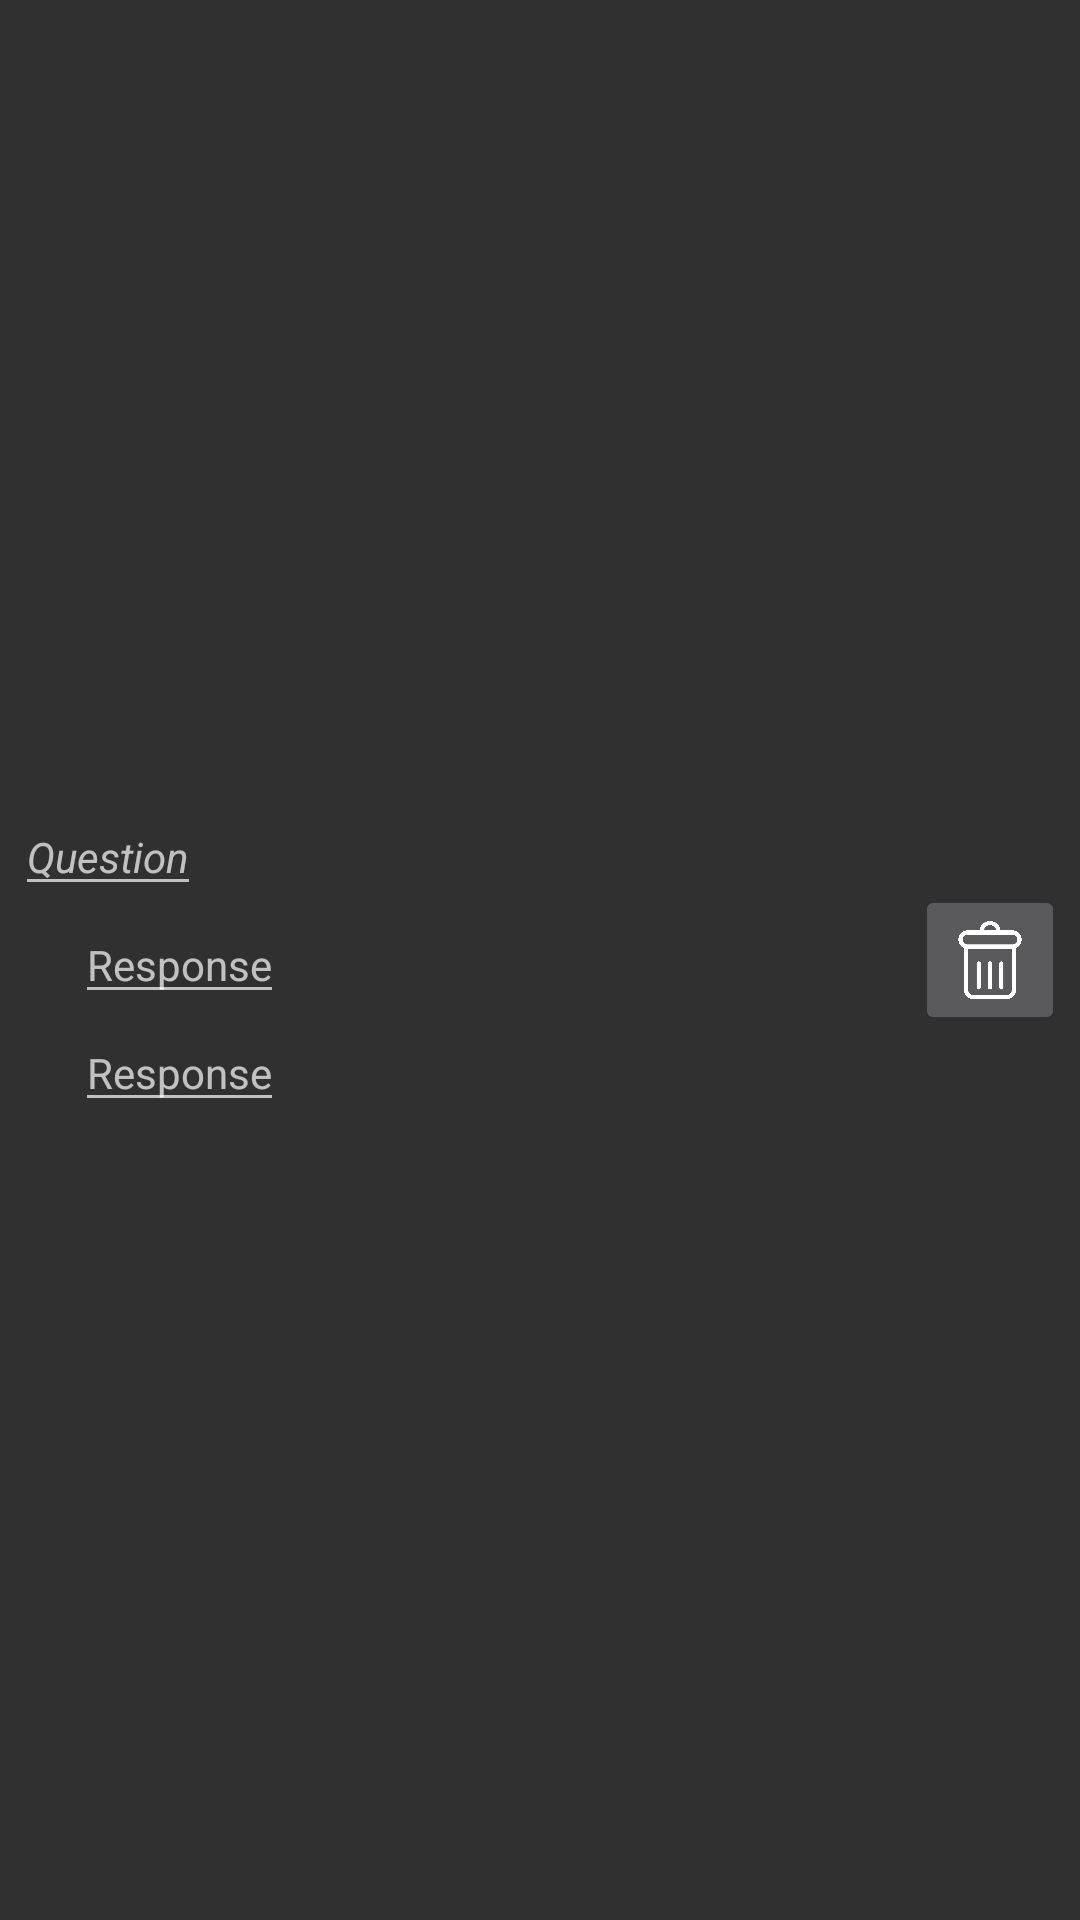

Reconstruct the res/layout file that produces this screen, plus the resources it refers to.
<!-- AndroidManifest.xml: application theme AppTheme -->
<!-- res/layout/survey_list_item_boolean.xml -->
<?xml version="1.0" encoding="utf-8"?>
<LinearLayout
    xmlns:android="http://schemas.android.com/apk/res/android"
    android:layout_height="wrap_content"
    android:layout_width="match_parent"
    android:orientation="horizontal"
    android:layout_marginHorizontal="5dp"
    android:layout_marginVertical="10dp">

    <LinearLayout
        android:id="@+id/text_area"
        android:orientation="vertical"
        android:layout_width="0dp"
        android:layout_height="wrap_content"
        android:layout_weight="1"
        android:layout_margin="5dp"
        android:layout_gravity="center_vertical">

        <EditText
            android:id="@+id/question"
            android:layout_width="wrap_content"
            android:layout_height="wrap_content"
            android:inputType="text|textCapSentences"
            android:hint="@string/question_hint"
            android:textStyle="italic"
            android:textAppearance="?android:textAppearanceSmall" />


        <LinearLayout
            android:id="@+id/responses_section"
            android:layout_width="wrap_content"
            android:layout_height="wrap_content"
            android:orientation="vertical"
            android:layout_marginLeft="20dp">

            <EditText
                android:id="@+id/response1"
                android:layout_width="wrap_content"
                android:layout_height="wrap_content"
                android:inputType="text|textCapSentences"
                android:hint="@string/response_hint"
                android:textAppearance="?android:textAppearanceSmall"/>
            <EditText
                android:id="@+id/response2"
                android:layout_width="wrap_content"
                android:layout_height="wrap_content"
                android:inputType="text|textCapSentences"
                android:hint="@string/response_hint"
                android:textAppearance="?android:textAppearanceSmall"/>
        </LinearLayout>

    </LinearLayout>

    <ImageButton
        android:id="@+id/delete_btn"
        android:layout_width="50dp"
        android:layout_height="50dp"
        android:layout_marginLeft="10dp"
        android:layout_marginRight="5dp"
        android:layout_alignParentRight="true"
        android:layout_toRightOf="@id/text_area"
        android:layout_gravity="center_vertical"
        android:scaleType="fitCenter"
        android:src="@drawable/delete_button"/>
</LinearLayout>
<!-- resources referenced by this layout -->
<resources>
  <!-- drawable delete_button: png bitmap (drawable, 1223 bytes) -->
  <string name="question_hint">Question</string>
  <string name="response_hint">Response</string>
  <style name="AppTheme" parent="Theme.AppCompat.NoActionBar">
          
          <item name="colorPrimary">@color/colorPrimary</item>
          <item name="colorPrimaryDark">@color/colorPrimaryDark</item>
          <item name="colorAccent">@color/colorAccent2</item>
          <item name="android:colorBackground">@color/colorDarkBackground</item>
          <item name="android:windowBackground">@color/colorDarkBackground</item>
      </style>
  <color name="colorPrimary">#3F51B5</color>
  <color name="colorPrimaryDark">#303F9F</color>
  <color name="colorAccent2">#80cbc4</color>
  <color name="colorDarkBackground">#FF303030</color>
</resources>
